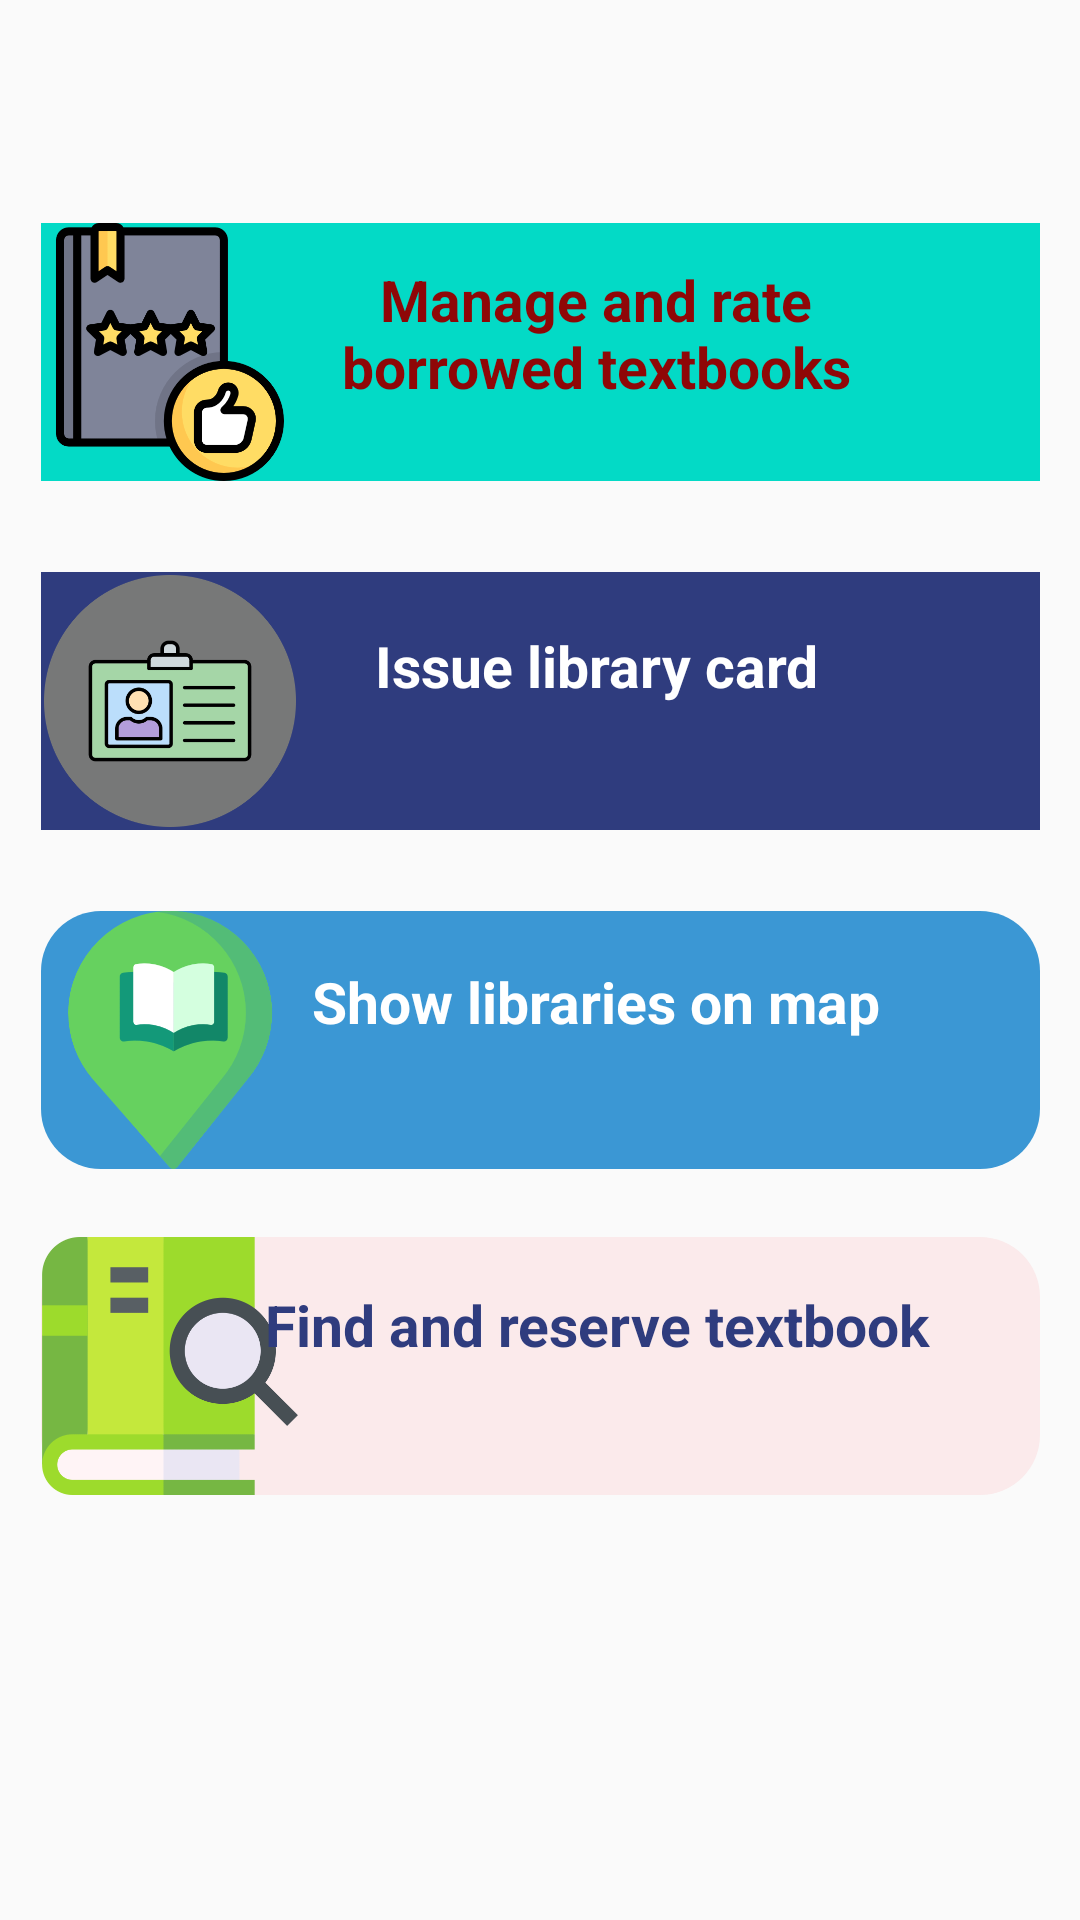

Layout XML and referenced resources for this Android screen:
<!-- AndroidManifest.xml: application theme Theme.PaPapp -->
<!-- res/layout/library.xml -->
<?xml version="1.0" encoding="utf-8"?>
<androidx.constraintlayout.widget.ConstraintLayout xmlns:android="http://schemas.android.com/apk/res/android"
    xmlns:app="http://schemas.android.com/apk/res-auto"
    xmlns:tools="http://schemas.android.com/tools"
    android:layout_width="match_parent"
    android:layout_height="match_parent">

    
    <ImageButton
        android:id="@+id/mapActivityButton"
        android:layout_width="333dp"
        android:layout_height="86dp"
        android:adjustViewBounds="true"
        android:background="@color/design_default_color_secondary"
        android:scaleType="fitStart"
        app:layout_constraintBottom_toBottomOf="parent"
        app:layout_constraintEnd_toEndOf="parent"
        app:layout_constraintStart_toStartOf="parent"
        app:layout_constraintTop_toTopOf="parent"
        app:layout_constraintVertical_bias="0.134"
        app:srcCompat="@drawable/rate_book" />

    

    

    <TextView
        android:id="@+id/manage_and_rate"
        android:layout_width="227dp"
        android:layout_height="53dp"
        android:text="Manage and rate borrowed textbooks"
        android:textAlignment="center"
        android:textColor="@color/logo2"
        android:textSize="19dp"
        android:textStyle="bold"
        app:layout_constraintBottom_toBottomOf="parent"
        app:layout_constraintEnd_toEndOf="parent"
        app:layout_constraintHorizontal_bias="0.641"
        app:layout_constraintStart_toStartOf="parent"
        app:layout_constraintTop_toTopOf="parent"
        app:layout_constraintVertical_bias="0.148" />

    <ImageButton
        android:id="@+id/bookClassroomButton"
        android:layout_width="333dp"
        android:layout_height="86dp"
        android:adjustViewBounds="true"
        android:background="@color/darkblue"
        android:scaleType="fitStart"
        app:layout_constraintBottom_toBottomOf="parent"
        app:layout_constraintEnd_toEndOf="parent"
        app:layout_constraintStart_toStartOf="parent"
        app:layout_constraintTop_toTopOf="parent"
        app:layout_constraintVertical_bias="0.344"
        app:srcCompat="@drawable/library_card" />

    <TextView
        android:id="@+id/issue_library_card"
        android:layout_width="227dp"
        android:layout_height="53dp"
        android:text="Issue library card"
        android:textAlignment="center"
        android:textColor="@color/white"
        android:textSize="19dp"
        android:textStyle="bold"
        app:layout_constraintBottom_toBottomOf="parent"
        app:layout_constraintEnd_toEndOf="parent"
        app:layout_constraintHorizontal_bias="0.641"
        app:layout_constraintStart_toStartOf="parent"
        app:layout_constraintTop_toTopOf="parent"
        app:layout_constraintVertical_bias="0.356" />
    

    

    <ImageButton
        android:id="@+id/searchOnMapButton"
        android:layout_width="333dp"
        android:layout_height="86dp"
        android:adjustViewBounds="true"
        android:background="@drawable/secondshape"
        android:scaleType="fitStart"
        app:layout_constraintBottom_toBottomOf="parent"
        app:layout_constraintEnd_toEndOf="parent"
        app:layout_constraintStart_toStartOf="parent"
        app:layout_constraintTop_toTopOf="parent"
        app:layout_constraintVertical_bias="0.548"
        app:srcCompat="@drawable/library_on_map" />

    <TextView
        android:id="@+id/show_libraries"
        android:layout_width="227dp"
        android:layout_height="53dp"
        android:text="Show libraries on map"
        android:textAlignment="center"
        android:textColor="@color/white"
        android:textSize="19dp"
        android:textStyle="bold"
        app:layout_constraintBottom_toBottomOf="parent"
        app:layout_constraintEnd_toEndOf="parent"
        app:layout_constraintHorizontal_bias="0.641"
        app:layout_constraintStart_toStartOf="parent"
        app:layout_constraintTop_toTopOf="parent"
        app:layout_constraintVertical_bias="0.547" />
    

    

    <ImageButton
        android:id="@+id/find_and_reserve_imgview"
        android:layout_width="333dp"
        android:layout_height="86dp"
        android:adjustViewBounds="true"
        android:background="@drawable/reviewsshape"
        android:scaleType="fitStart"
        app:layout_constraintBottom_toBottomOf="parent"
        app:layout_constraintEnd_toEndOf="parent"
        app:layout_constraintStart_toStartOf="parent"
        app:layout_constraintTop_toTopOf="parent"
        app:layout_constraintVertical_bias="0.744"
        app:srcCompat="@drawable/search_book" />

    <TextView
        android:id="@+id/findAndReserveButton"
        android:layout_width="227dp"
        android:layout_height="53dp"
        android:text="Find and reserve textbook"
        android:textAlignment="center"
        android:textColor="@color/darkblue"
        android:textSize="19dp"
        android:textStyle="bold"
        app:layout_constraintBottom_toBottomOf="parent"
        app:layout_constraintEnd_toEndOf="parent"
        app:layout_constraintHorizontal_bias="0.641"
        app:layout_constraintStart_toStartOf="parent"
        app:layout_constraintTop_toTopOf="parent"
        app:layout_constraintVertical_bias="0.73" />
    

</androidx.constraintlayout.widget.ConstraintLayout>
<!-- resources referenced by this layout -->
<resources>
  <color name="darkblue">#2F3C7E</color>
  <color name="logo2">#8F0707</color>
  <color name="white">#FFFFFFFF</color>
  <!-- drawable library_card: png bitmap (drawable, 21477 bytes) -->
  <!-- drawable library_on_map: png bitmap (drawable, 19327 bytes) -->
  <!-- drawable rate_book: png bitmap (drawable, 23314 bytes) -->
  <!-- drawable reviewsshape (drawable) -->
  <?xml version="1.0" encoding="utf-8"?>
  <shape xmlns:android="http://schemas.android.com/apk/res/android">
      <solid android:color="@color/pink"/>
      <corners android:radius="20dp"/>
  </shape>
  <!-- drawable search_book: png bitmap (drawable, 15856 bytes) -->
  <!-- drawable secondshape (drawable) -->
  <?xml version="1.0" encoding="utf-8"?>
  <shape xmlns:android="http://schemas.android.com/apk/res/android">
      <solid android:color="#3b97d4"/>
      <corners android:radius="20dp"/>
  </shape>
  <style name="Theme.PaPapp" parent="Theme.AppCompat.Light.NoActionBar">
          
          <item name="colorPrimary">@color/logo</item>
          <item name="colorOnPrimary">@color/white</item>
          
          <item name="colorSecondary">@color/teal_200</item>
          <item name="colorSecondaryVariant">@color/teal_700</item>
          <item name="colorOnSecondary">@color/black</item>
          
          <item name="android:statusBarColor">?attr/colorOnSecondary</item>
          
      </style>
  <color name="pink">#FBEAEB</color>
  <color name="logo">#F9F6B4</color>
  <color name="teal_200">#FF03DAC5</color>
  <color name="teal_700">#FF018786</color>
  <color name="black">#FF000000</color>
</resources>
